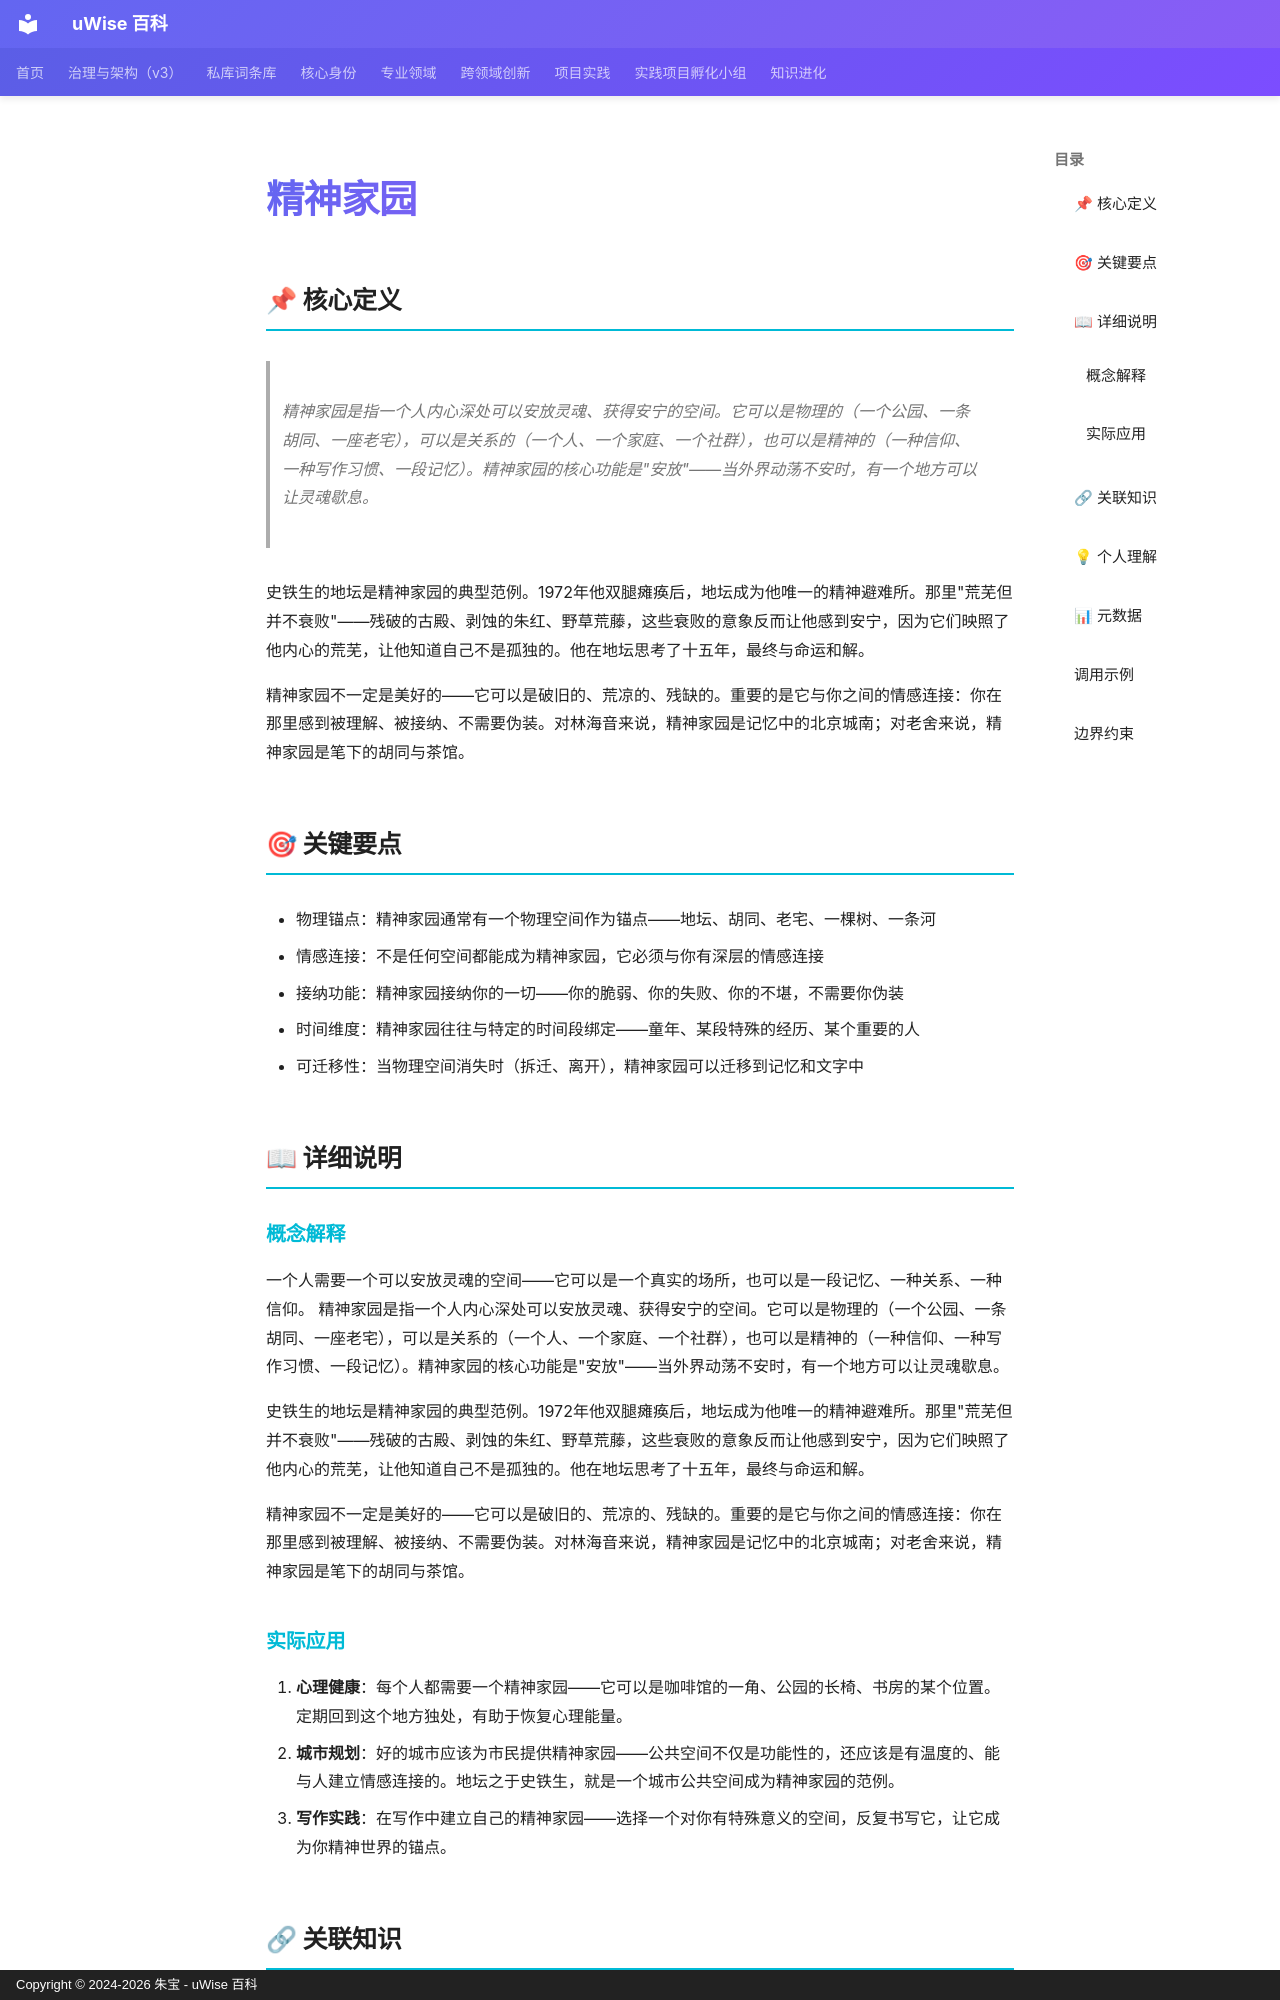

repository: zhubao315/uWise · page: vault-encyclopedia/md-552807df/index.html · generator: mkdocs · copyright: Copyright © 2024-2026 朱宝 - uWise 百科

---
title: "精神家园"
description: "精神家园是指一个人内心深处可以安放灵魂、获得安宁的空间。它可以是物理的（一个公园、一条胡同、一座老宅），可以是关系的（一个人、一个家庭、一个社群），也可以是精神的（一种信仰、一种写作习惯、一段记忆）。精神家园的核心功能是\"安放\"——当外界动荡不安时，有一个地方可以让灵魂歇息。"
---

# 精神家园

## 📌 核心定义

> 精神家园是指一个人内心深处可以安放灵魂、获得安宁的空间。它可以是物理的（一个公园、一条胡同、一座老宅），可以是关系的（一个人、一个家庭、一个社群），也可以是精神的（一种信仰、一种写作习惯、一段记忆）。精神家园的核心功能是"安放"——当外界动荡不安时，有一个地方可以让灵魂歇息。

史铁生的地坛是精神家园的典型范例。1972年他双腿瘫痪后，地坛成为他唯一的精神避难所。那里"荒芜但并不衰败"——残破的古殿、剥蚀的朱红、野草荒藤，这些衰败的意象反而让他感到安宁，因为它们映照了他内心的荒芜，让他知道自己不是孤独的。他在地坛思考了十五年，最终与命运和解。

精神家园不一定是美好的——它可以是破旧的、荒凉的、残缺的。重要的是它与你之间的情感连接：你在那里感到被理解、被接纳、不需要伪装。对林海音来说，精神家园是记忆中的北京城南；对老舍来说，精神家园是笔下的胡同与茶馆。

## 🎯 关键要点

- 物理锚点：精神家园通常有一个物理空间作为锚点——地坛、胡同、老宅、一棵树、一条河
- 情感连接：不是任何空间都能成为精神家园，它必须与你有深层的情感连接
- 接纳功能：精神家园接纳你的一切——你的脆弱、你的失败、你的不堪，不需要你伪装
- 时间维度：精神家园往往与特定的时间段绑定——童年、某段特殊的经历、某个重要的人
- 可迁移性：当物理空间消失时（拆迁、离开），精神家园可以迁移到记忆和文字中

## 📖 详细说明

### 概念解释
一个人需要一个可以安放灵魂的空间——它可以是一个真实的场所，也可以是一段记忆、一种关系、一种信仰。
精神家园是指一个人内心深处可以安放灵魂、获得安宁的空间。它可以是物理的（一个公园、一条胡同、一座老宅），可以是关系的（一个人、一个家庭、一个社群），也可以是精神的（一种信仰、一种写作习惯、一段记忆）。精神家园的核心功能是"安放"——当外界动荡不安时，有一个地方可以让灵魂歇息。

史铁生的地坛是精神家园的典型范例。1972年他双腿瘫痪后，地坛成为他唯一的精神避难所。那里"荒芜但并不衰败"——残破的古殿、剥蚀的朱红、野草荒藤，这些衰败的意象反而让他感到安宁，因为它们映照了他内心的荒芜，让他知道自己不是孤独的。他在地坛思考了十五年，最终与命运和解。

精神家园不一定是美好的——它可以是破旧的、荒凉的、残缺的。重要的是它与你之间的情感连接：你在那里感到被理解、被接纳、不需要伪装。对林海音来说，精神家园是记忆中的北京城南；对老舍来说，精神家园是笔下的胡同与茶馆。
